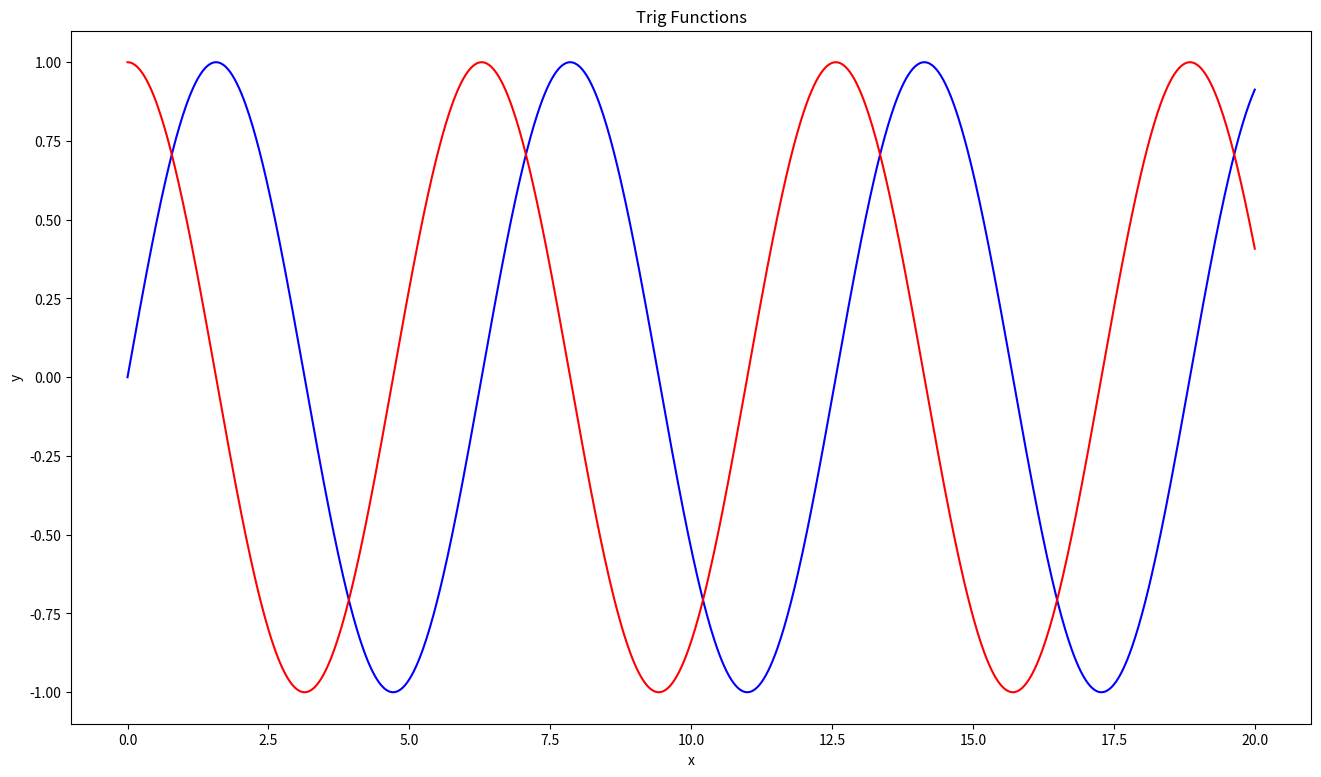

Write Python code to recreate this figure.
import matplotlib.pyplot as plt
import numpy as np

def main():
    x = np.linspace(0, 20, 1000)
    y1 = np.sin(x)
    y2 = np.cos(x)

    fig, ax = plt.subplots()

    fig.set_figwidth(16)
    fig.set_figheight(9)

    ax.set_title("Trig Functions")
    ax.set_xlabel("x")
    ax.set_ylabel("y")

    ax.plot(x, y1, 'blue', label="sin(x)")
    ax.plot(x, y2, 'red', label="cos(x)")

    plt.show()

if __name__ == "__main__":
    main()
